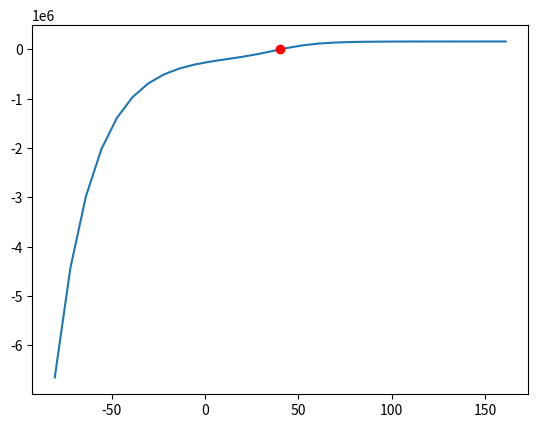

Source code (Python):
# Método de Newton

from numpy import linspace
from matplotlib.pyplot import plot
import numpy as np

def newton(x0,f,df,tol,nmax,var,plotar):

    f = eval('lambda x:' + f)
    df = eval('lambda x:' + df)

    it = 0 # contador de iteracoes

    # imprime estimativa inicial
    print('Estimativa inicial: x0 = {0}\n'.format(x0))  

    # Loop 
    for i in range(0,nmax):
        
        x = x0 - f(x0)/df(x0) # funcao de iteracao 
        
        e = abs(x-x0)/abs(x) # erro
        
        # tabela
        print('{0:d}  {1:f}  {2:f}  {3:f}  {4:e}'.format(i,x,f(x),df(x),e))
        
        if e < tol:
            break
        x0 = x                
        
    if i == nmax:
        print('Solução não obtida em {0:d} iterações'.format(nmax))
    else:
        print('Solução obtida: x = {0:.10f}'.format(x))

    # plotagem
    if plotar:        
        delta = 3*x
        dom = linspace(x-delta,x+delta,30)
        plot(dom,f(dom),x,f(x),'ro')

    return x
      
    
# parametros    
x0 = 10 # estimativa inicial
tol = 0.001 # tolerancia
nmax = 20 # numero maximo de iteracoes
f = '(320000/(1+(31*np.exp(-0.09*x)))) - 1.45*((80000*(np.exp(-0.05*x)))+110000)'   # funcao
df = '(5800*np.exp(-0.05*x)) + (((892800*np.exp(-0.09*x))) / (((31*np.exp(-0.09*x)) + 1))**2)'   # derivada dafuncao
var = 'x'
plotar = True

# chamada da função
xm = newton(x0,f,df,tol,nmax,var,plotar)

# -----------------------------------------------------------------------------------------------------------

#Método da falsa posição

def falsa_posicao(f, intervalo=[0,1], erro=0.001):
  
  f = eval('lambda x:' + f)
  x0 = intervalo[0]
  x1 = intervalo[1]
  x2 = x1
  it = 0

  while (min(abs(x1-x0), abs(x2)) > erro) and (it < 100):
    it += 1

    x2 = x1 - (f(x1) * (x1 - x0)) / (f(x1) - f(x0))
   
    if f(x2) == 0:
      print(f"falsa posição: resultado exato para x = {x2} em {it} iterações com precisão de {erro}");
      return x2
    elif abs(x2-x1) < erro:
      x0 = x2
    else:
      x1 = x2
  else:
    print(f"falsa posição - resultado final: {x2} em {it} iterações com precisao de {erro}")
    return x2
    

falsa_posicao(f, intervalo=[39,45], erro=0.001)